Dataset: dataset (GitHub, AnikaSharma17/Retinal-Disease-Classification-Using-CNN-and-AC-GAN). Classes: cholesterol, control, heart disease, hypertension.

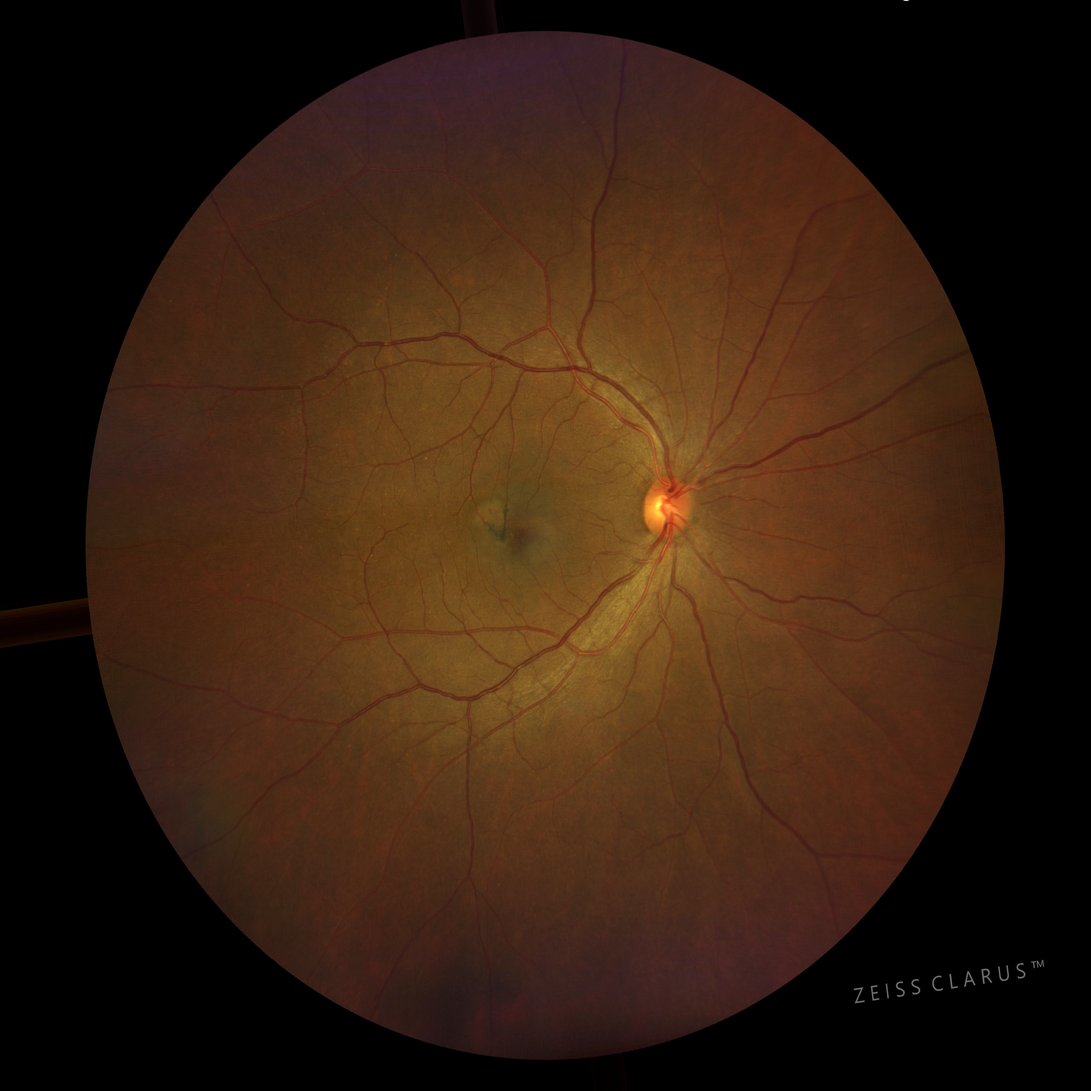
Label: heart disease

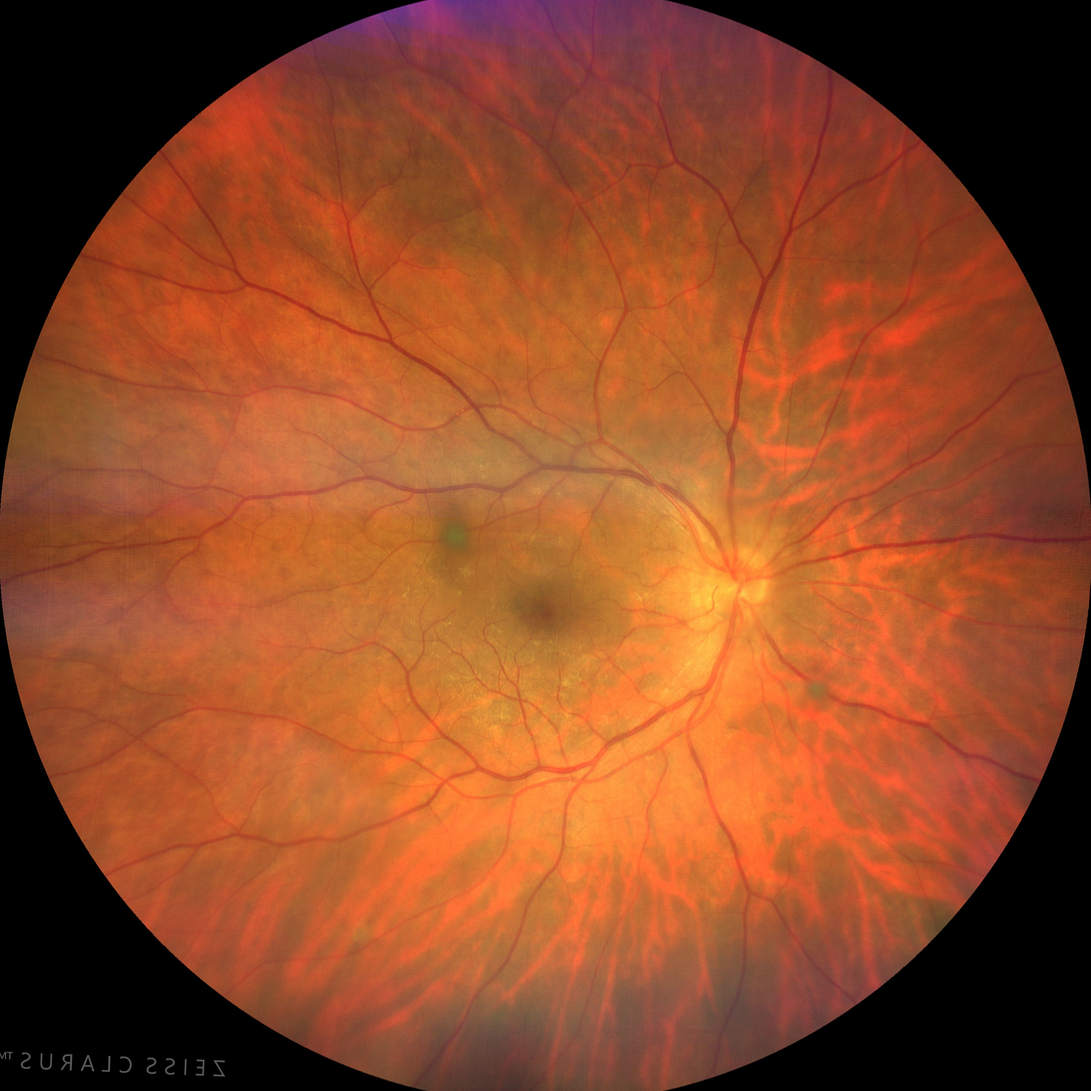
Label: cholesterol

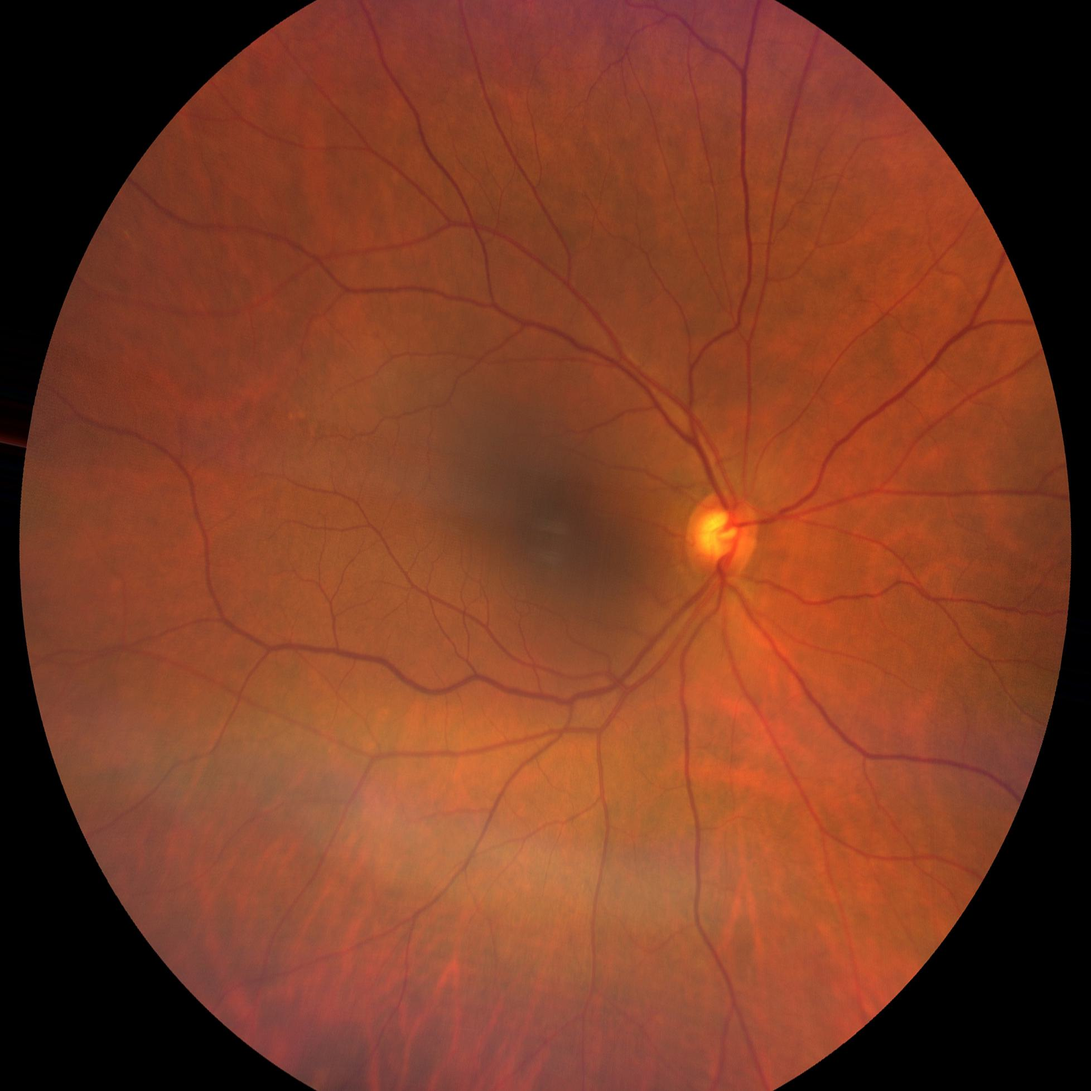
Label: control

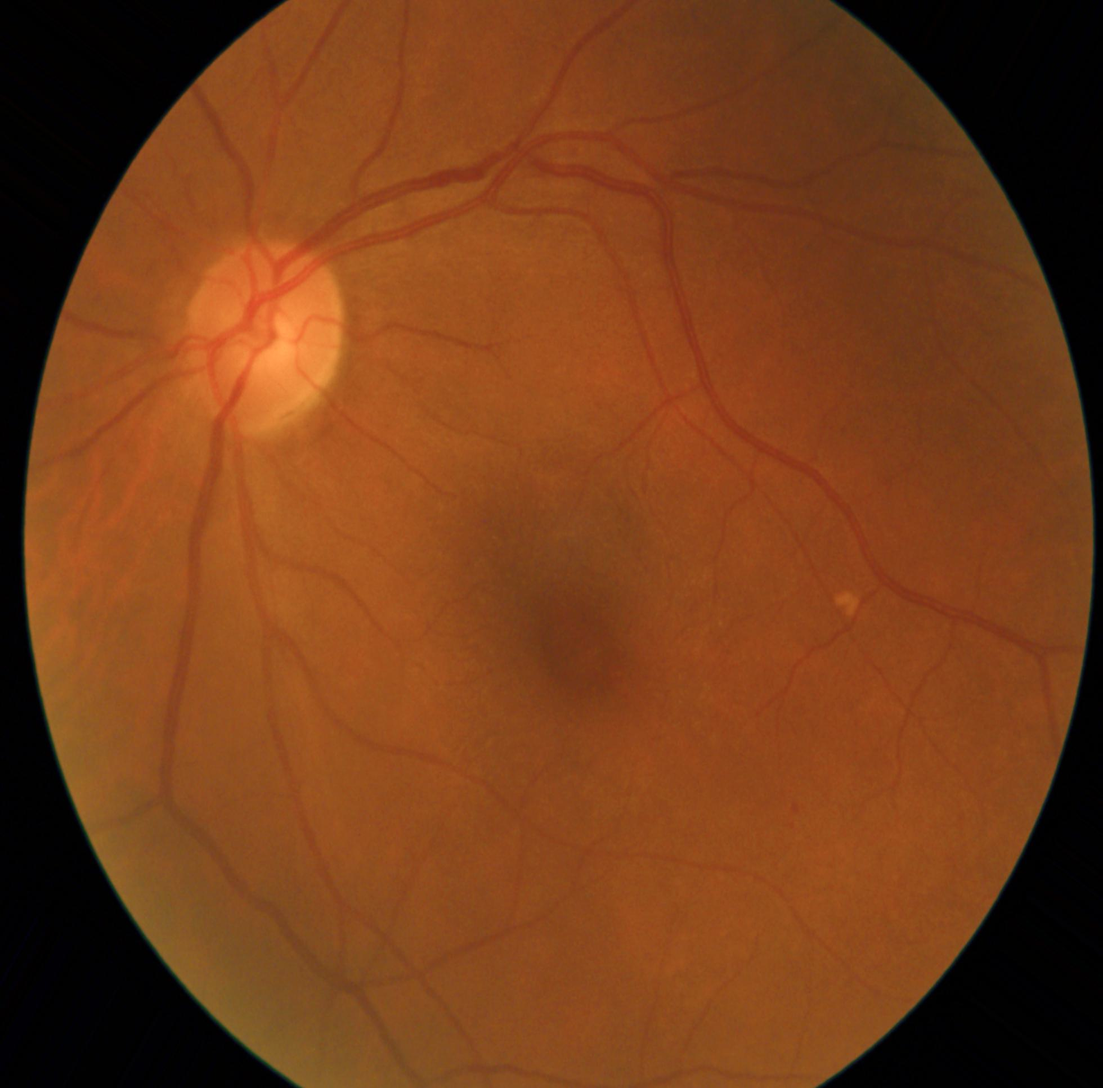
Label: hypertension

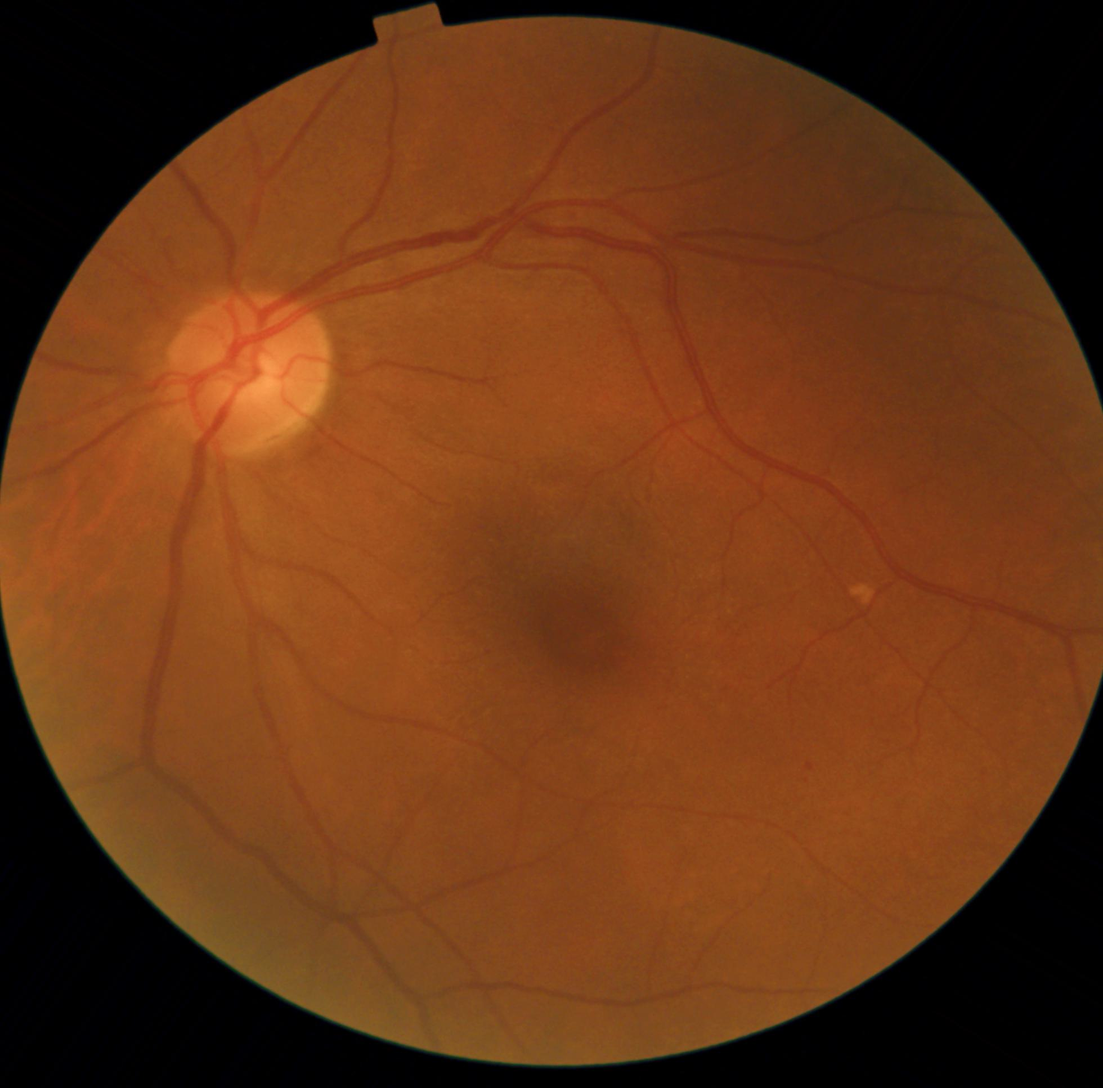
Label: heart disease

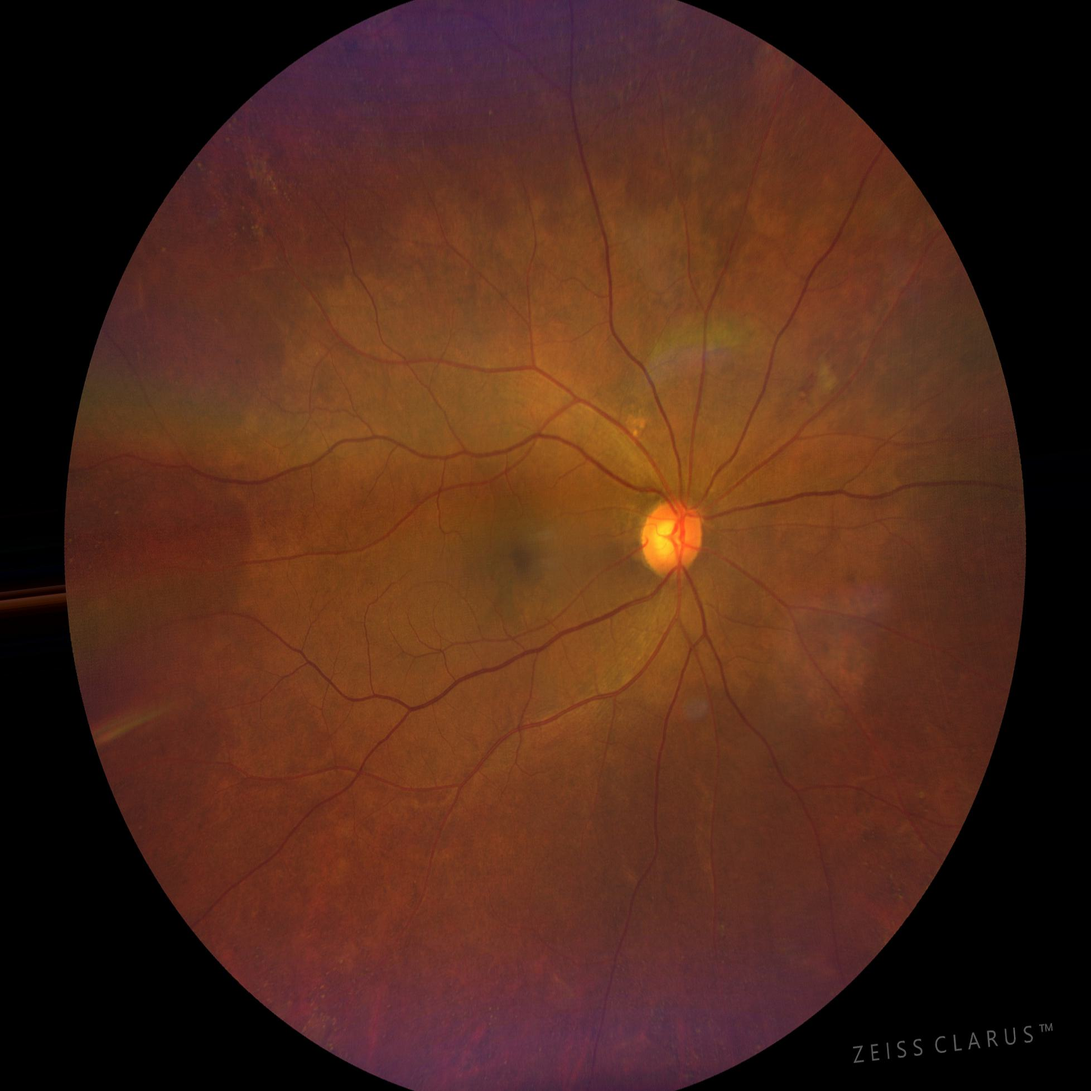
Label: hypertension
